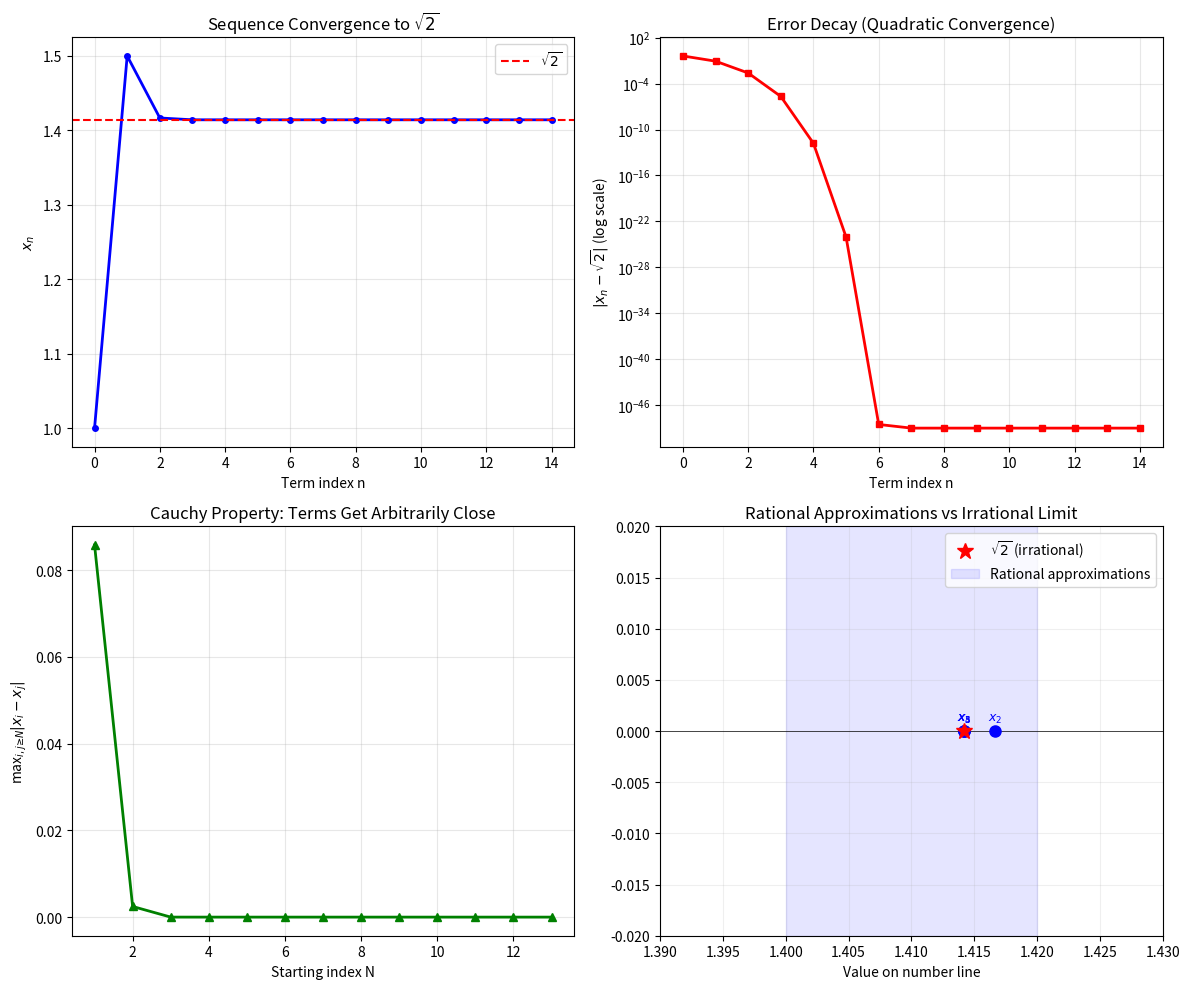

Generate this figure with matplotlib:
import math
import matplotlib.pyplot as plt
import numpy as np
from decimal import Decimal, getcontext

# Set high precision for calculations
getcontext().prec = 50

def babylonian_sqrt_2(n_terms=10):
    """Generate Babylonian sequence for sqrt(2) as rational approximations."""
    # Start with rational approximation: 1 = 1/1
    sequence = [Decimal(1)]
    
    for i in range(1, n_terms):
        x_n = sequence[-1]
        x_next = (x_n + Decimal(2)/x_n) / Decimal(2)
        sequence.append(x_next)
    
    return sequence

def analyze_sequence(seq):
    """Analyze properties of the sequence."""
    print("="*60)
    print("ANALYSIS OF CAUCHY SEQUENCE CONVERGING TO √2")
    print("="*60)
    
    print(f"\nGenerated {len(seq)} terms:")
    for i, term in enumerate(seq[:10]):  # Show first 10 terms
        print(f"  x_{i} = {term:.15f}")
    if len(seq) > 10:
        print(f"  ... and {len(seq)-10} more terms")
    
    # 1. Show it's a Cauchy sequence
    print("\n" + "-"*40)
    print("1. VERIFYING CAUCHY PROPERTY")
    print("-"*40)
    
    # Compute maximum differences for tail
    n = len(seq)
    cauchy_epsilons = []
    for N in [1, 2, 3, 5, 8]:
        if N < n:
            max_diff = max(abs(seq[i] - seq[j]) 
                          for i in range(N, n) 
                          for j in range(N, n) 
                          if i < j)
            cauchy_epsilons.append((N, float(max_diff)))
            print(f"  For N={N}: max|xi - xj| < {max_diff:.10f}")
    
    # 2. Show it doesn't converge in Q
    print("\n" + "-"*40)
    print("2. NON-CONVERGENCE IN ℚ")
    print("-"*40)
    
    sqrt2 = Decimal(2).sqrt()
    differences = [abs(term - sqrt2) for term in seq]
    
    print(f"  Actual limit: √2 = {sqrt2:.15f}")
    print(f"  Last term: x_{n-1} = {seq[-1]:.15f}")
    print(f"  Difference: |x_n - √2| = {differences[-1]:.15e}")
    
    # Check if any term equals √2 exactly (it won't in Q)
    exact_match = any(term == sqrt2 for term in seq)
    print(f"  Exact match with √2 in sequence? {exact_match}")
    print(f"  √2 is irrational, so cannot be represented exactly in ℚ")
    
    # 3. Show convergence in ℝ (completion of ℚ)
    print("\n" + "-"*40)
    print("3. COMPLETION: ADDING √2 TO ℚ")
    print("-"*40)
    
    print("  Let ℝ = ℚ ∪ {irrationals like √2, π, e, ...}")
    print(f"  In ℝ, our sequence converges: lim x_n = {sqrt2:.15f}")
    print(f"  Error at last term: {differences[-1]:.2e}")
    
    # 4. Verify convergence rate
    print("\n" + "-"*40)
    print("4. CONVERGENCE RATE ANALYSIS")
    print("-"*40)
    
    # Compute ratios of successive errors
    print("  n    x_n                |x_n - √2|     Ratio |e_{n+1}|/|e_n|^2")
    print("  " + "-"*50)
    
    for i in range(min(8, len(seq)-1)):
        e_n = differences[i]
        e_next = differences[i+1]
        if e_n > 0:
            ratio = float(e_next / (e_n ** 2))
            print(f"  {i:2d}  {seq[i]:.10f}  {e_n:.2e}       {ratio:.6f}")
    
    print("\n  Quadratic convergence: |e_{n+1}| ≈ C|e_n|^2")
    print("  Expected for Babylonian/Newton's method")
    
    return differences, cauchy_epsilons

def visualize_convergence(seq, differences):
    """Create visualization of the convergence."""
    fig, axes = plt.subplots(2, 2, figsize=(12, 10))
    
    # 1. Sequence values
    ax1 = axes[0, 0]
    n_vals = list(range(len(seq)))
    ax1.plot(n_vals, seq, 'b-o', linewidth=2, markersize=4)
    ax1.axhline(y=math.sqrt(2), color='r', linestyle='--', label=r'$\sqrt{2}$')
    ax1.set_xlabel('Term index n')
    ax1.set_ylabel('$x_n$')
    ax1.set_title(r'Sequence Convergence to $\sqrt{2}$')
    ax1.legend()
    ax1.grid(True, alpha=0.3)
    
    # 2. Error decay (log scale)
    ax2 = axes[0, 1]
    ax2.semilogy(n_vals, differences, 'r-s', linewidth=2, markersize=5)
    ax2.set_xlabel('Term index n')
    ax2.set_ylabel(r'$|x_n - \sqrt{2}|$ (log scale)')
    ax2.set_title('Error Decay (Quadratic Convergence)')
    ax2.grid(True, alpha=0.3)
    
    # 3. Cauchy property demonstration
    ax3 = axes[1, 0]
    # Compute max differences for different starting indices
    max_diffs = []
    # FIX: Adjusted the range for N_vals to prevent empty iterable for max()
    N_vals = list(range(1, min(15, len(seq) - 1))) # Changed from len(seq) to len(seq) - 1
    #N_vals = list(range(1, min(15, len(seq))))
    for N in N_vals:
        max_diff = max(abs(seq[i] - seq[j]) 
                      for i in range(N, len(seq)) 
                      for j in range(N, len(seq)) 
                      if i < j)
        max_diffs.append(float(max_diff))
    
    ax3.plot(N_vals, max_diffs, 'g-^', linewidth=2, markersize=6)
    ax3.set_xlabel('Starting index N')
    ax3.set_ylabel('max$_{i,j≥N} |x_i - x_j|$')
    ax3.set_title('Cauchy Property: Terms Get Arbitrarily Close')
    ax3.grid(True, alpha=0.3)
    
    # 4. Rational vs real number line
    ax4 = axes[1, 1]
    # Create a number line
    x_vals = np.linspace(1.3, 1.5, 200)
    ax4.axhline(y=0, color='k', linewidth=0.5)
    
    # Mark rational approximations
    for i, term in enumerate(seq[:6]):
        ax4.plot(float(term), 0, 'bo', markersize=8)
        if (float(term)>1.3) and (float(term)<1.5):
            ax4.text(float(term), 0.001, f'$x_{i}$', color='blue', fontsize=9, ha='center')
    
    # Mark √2
    ax4.plot(math.sqrt(2), 0, 'r*', markersize=12, label=r'$\sqrt{2}$ (irrational)')
    
    # Shade rationals
    ax4.axvspan(1.4, 1.42, alpha=0.1, color='blue', label='Rational approximations')
    
    ax4.set_xlim(1.39, 1.43)
    ax4.set_ylim(-0.02, 0.02)
    ax4.set_xlabel('Value on number line')
    ax4.set_title('Rational Approximations vs Irrational Limit')
    ax4.legend(loc='upper right')
    ax4.grid(True, alpha=0.2)
    
    plt.tight_layout()
    plt.savefig('completeness_visualization.png', dpi=150, bbox_inches='tight')
    plt.show(block=False)
    plt.pause(0.001)

def demonstrate_completion():
    """Demonstrate the completion concept explicitly."""
    print("\n" + "="*60)
    print("DEMONSTRATION OF COMPLETION PROCESS")
    print("="*60)
    
    print("\nLet ℚ = {rational numbers}")
    print("Let ℝ = ℚ ∪ {all limit points of Cauchy sequences in ℚ}")
    
    print("\nOur sequence S = {x₀, x₁, x₂, ...} where:")
    print("  x₀ = 1")
    print("  x_{n+1} = (x_n + 2/x_n)/2")
    
    print("\nProperties:")
    print("  1. S ⊂ ℚ (each x_n is rational)")
    print("  2. S is Cauchy: ∀ε>0, ∃N s.t. m,n>N ⇒ |x_m - x_n| < ε")
    print("  3. In ℚ: S has no limit (√2 ∉ ℚ)")
    print("  4. In ℝ: lim S = √2")
    
    print("\nCompletion ℝ = ℚ ∪ {all such 'missing' limits}")
    print("⇒ Every Cauchy sequence in ℝ converges in ℝ")
    print("⇒ ℝ is complete!")

# Main execution
if __name__ == "__main__":
    # Generate sequence
    sequence = babylonian_sqrt_2(n_terms=15)
    
    # Analyze properties
    differences, cauchy_data = analyze_sequence(sequence)
    
    # Visualize
    visualize_convergence(sequence, differences)
    
    # Demonstrate completion concept
    demonstrate_completion()
